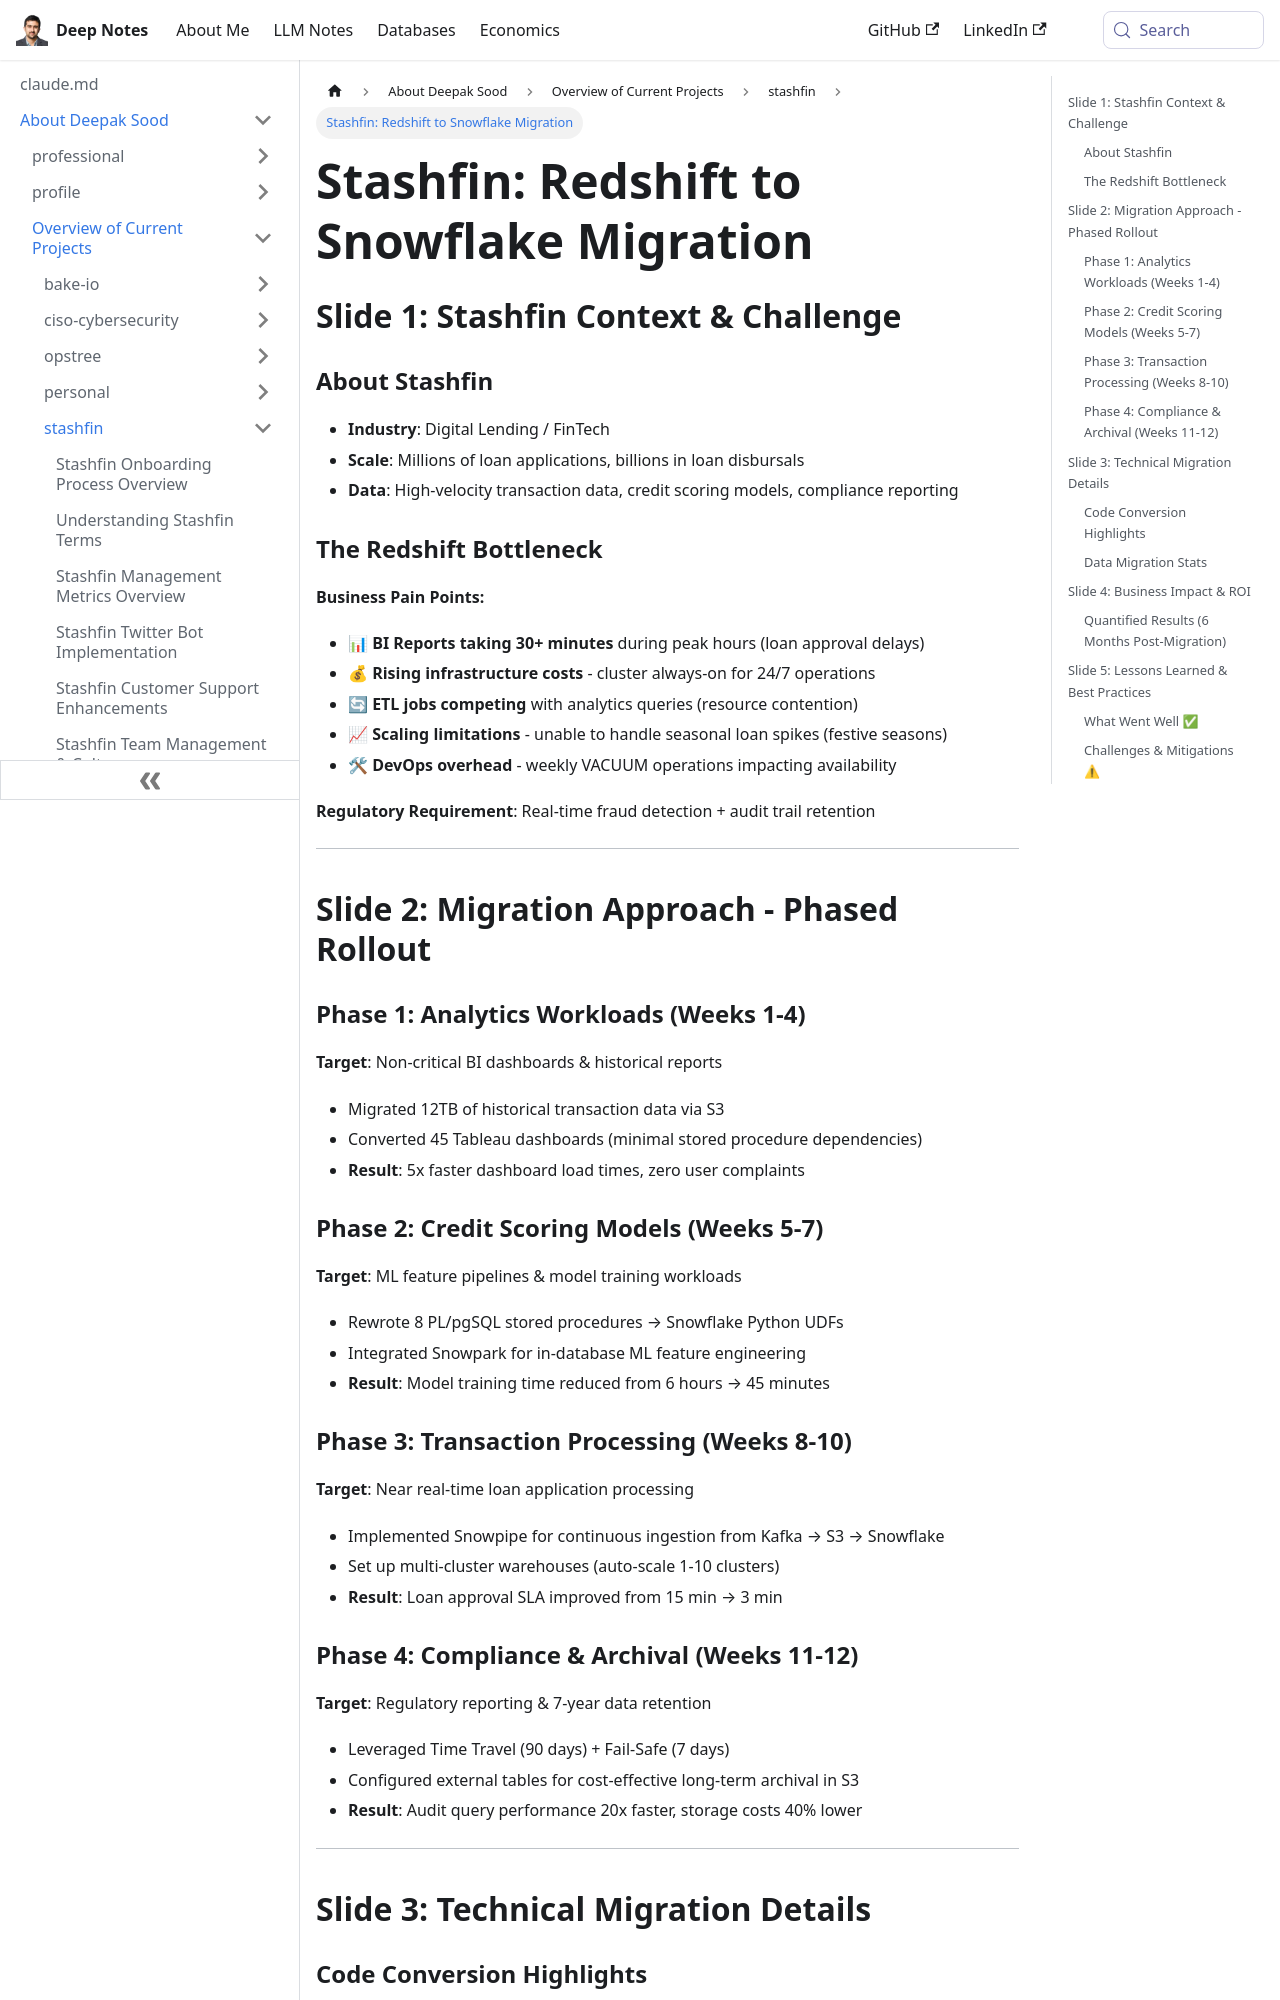

repository: deepaksood619/deepaksood619.github.io · page: about-deepak-sood/projects/92-stashfin-redshift-to-snowflake-migration/index.html · generator: docusaurus

---
slug: /about-deepak-sood/projects/92-stashfin-redshift-to-snowflake-migration
title: "Stashfin: Redshift to Snowflake Migration"
description: Explore Stashfin's migration from Redshift to Snowflake to overcome BI reporting delays and enhance data processing capabilities.
created: 2026-05-29
updated: 2026-05-29
---
## Slide 1: Stashfin Context & Challenge

### About Stashfin

- **Industry**: Digital Lending / FinTech
- **Scale**: Millions of loan applications, billions in loan disbursals
- **Data**: High-velocity transaction data, credit scoring models, compliance reporting

### The Redshift Bottleneck

**Business Pain Points:**

- 📊 **BI Reports taking 30+ minutes** during peak hours (loan approval delays)
- 💰 **Rising infrastructure costs** - cluster always-on for 24/7 operations
- 🔄 **ETL jobs competing** with analytics queries (resource contention)
- 📈 **Scaling limitations** - unable to handle seasonal loan spikes (festive seasons)
- 🛠 **DevOps overhead** - weekly VACUUM operations impacting availability

**Regulatory Requirement**: Real-time fraud detection + audit trail retention

---

## Slide 2: Migration Approach - Phased Rollout

### Phase 1: Analytics Workloads (Weeks 1-4)

**Target**: Non-critical BI dashboards & historical reports

- Migrated 12TB of historical transaction data via S3
- Converted 45 Tableau dashboards (minimal stored procedure dependencies)
- **Result**: 5x faster dashboard load times, zero user complaints

### Phase 2: Credit Scoring Models (Weeks 5-7)

**Target**: ML feature pipelines & model training workloads

- Rewrote 8 PL/pgSQL stored procedures → Snowflake Python UDFs
- Integrated Snowpark for in-database ML feature engineering
- **Result**: Model training time reduced from 6 hours → 45 minutes

### Phase 3: Transaction Processing (Weeks 8-10)

**Target**: Near real-time loan application processing

- Implemented Snowpipe for continuous ingestion from Kafka → S3 → Snowflake
- Set up multi-cluster warehouses (auto-scale 1-10 clusters)
- **Result**: Loan approval SLA improved from 15 min → 3 min

### Phase 4: Compliance & Archival (Weeks 11-12)

**Target**: Regulatory reporting & 7-year data retention

- Leveraged Time Travel (90 days) + Fail-Safe (7 days)
- Configured external tables for cost-effective long-term archival in S3
- **Result**: Audit query performance 20x faster, storage costs 40% lower

---
